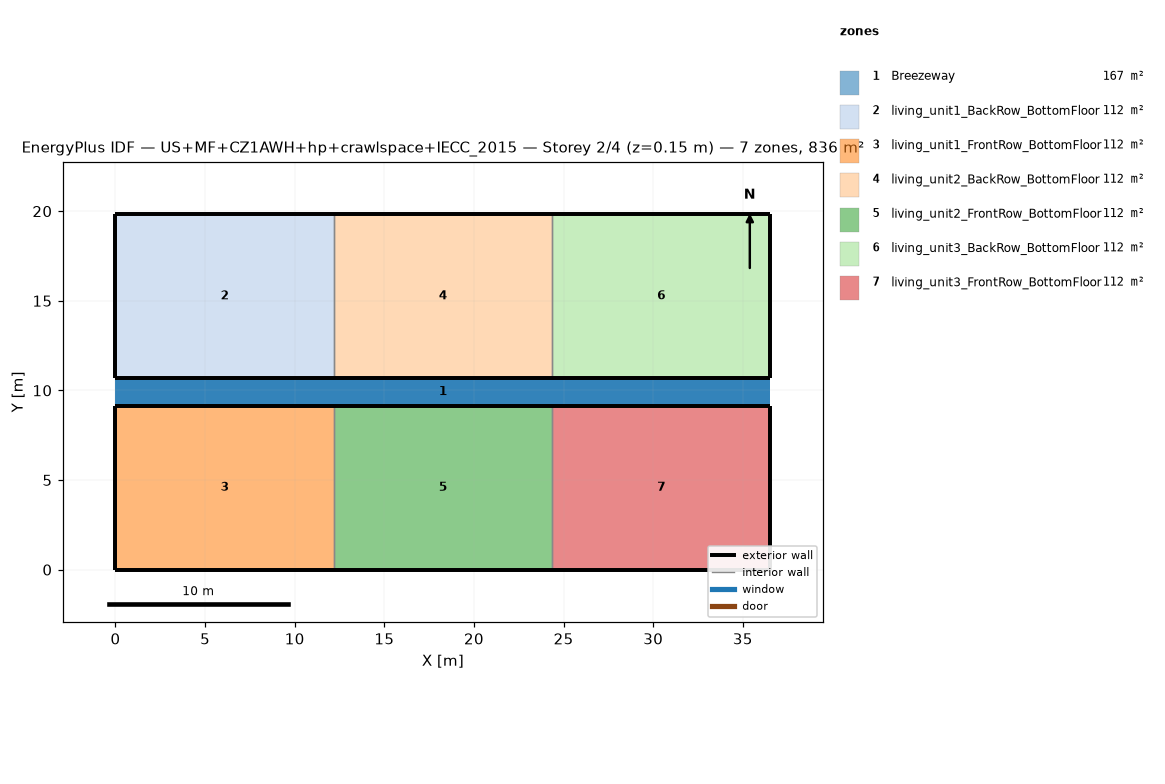
=== STOREY PLAN SPEC (per zone: floor XY polygon, exterior-wall plan segments, windows/doors) ===
zone 1: Breezeway  (167.0 m²)
  floor: (36.54, 9.16) (0.00, 9.16) (0.00, 10.68) (36.54, 10.68)
  floor: (36.54, 9.16) (0.00, 9.16) (0.00, 10.68) (36.54, 10.68)
  floor: (36.54, 9.16) (0.00, 9.16) (0.00, 10.68) (36.54, 10.68)
zone 2: living_unit1_BackRow_BottomFloor  (111.5 m²)
  floor: (12.18, 10.68) (0.00, 10.68) (0.00, 19.84) (12.18, 19.84)
  exterior wall: (0.00, 10.68) – (12.18, 10.68)  [12.2 m]
  exterior wall: (12.18, 19.84) – (0.00, 19.84)  [12.2 m]
  exterior wall: (0.00, 19.84) – (0.00, 10.68)  [9.2 m]
  interior walls: 1
zone 3: living_unit1_FrontRow_BottomFloor  (111.5 m²)
  floor: (12.18, 0.00) (0.00, 0.00) (0.00, 9.16) (12.18, 9.16)
  exterior wall: (0.00, 0.00) – (12.18, 0.00)  [12.2 m]
  exterior wall: (12.18, 9.16) – (0.00, 9.16)  [12.2 m]
  exterior wall: (0.00, 9.16) – (0.00, 0.00)  [9.2 m]
  interior walls: 1
zone 4: living_unit2_BackRow_BottomFloor  (111.5 m²)
  floor: (24.36, 10.68) (12.18, 10.68) (12.18, 19.84) (24.36, 19.84)
  exterior wall: (12.18, 10.68) – (24.36, 10.68)  [12.2 m]
  exterior wall: (24.36, 19.84) – (12.18, 19.84)  [12.2 m]
  interior walls: 2
zone 5: living_unit2_FrontRow_BottomFloor  (111.5 m²)
  floor: (24.36, 0.00) (12.18, 0.00) (12.18, 9.16) (24.36, 9.16)
  exterior wall: (12.18, 0.00) – (24.36, 0.00)  [12.2 m]
  exterior wall: (24.36, 9.16) – (12.18, 9.16)  [12.2 m]
  interior walls: 2
zone 6: living_unit3_BackRow_BottomFloor  (111.5 m²)
  floor: (36.54, 10.68) (24.36, 10.68) (24.36, 19.84) (36.54, 19.84)
  exterior wall: (24.36, 10.68) – (36.54, 10.68)  [12.2 m]
  exterior wall: (36.54, 10.68) – (36.54, 19.84)  [9.2 m]
  exterior wall: (36.54, 19.84) – (24.36, 19.84)  [12.2 m]
  interior walls: 1
zone 7: living_unit3_FrontRow_BottomFloor  (111.5 m²)
  floor: (36.54, 0.00) (24.36, 0.00) (24.36, 9.16) (36.54, 9.16)
  exterior wall: (24.36, 0.00) – (36.54, 0.00)  [12.2 m]
  exterior wall: (36.54, 0.00) – (36.54, 9.16)  [9.2 m]
  exterior wall: (36.54, 9.16) – (24.36, 9.16)  [12.2 m]
  interior walls: 1

=== DERIVED (storey summary) ===
Building: US+MF+CZ1AWH+hp+crawlspace+IECC_2015
Storey: 2 of 4  (floor level z = 0.15 m)
Storey gross floor area: 836.2 m²
Zones on this storey: 7
  - Breezeway: floor 167.0 m²
  - living_unit1_BackRow_BottomFloor: floor 111.5 m²; exterior wall 33.5 m (86.9 m²); WWR 0.0%
  - living_unit1_FrontRow_BottomFloor: floor 111.5 m²; exterior wall 33.5 m (86.9 m²); WWR 0.0%
  - living_unit2_BackRow_BottomFloor: floor 111.5 m²; exterior wall 24.4 m (63.1 m²); WWR 0.0%
  - living_unit2_FrontRow_BottomFloor: floor 111.5 m²; exterior wall 24.4 m (63.1 m²); WWR 0.0%
  - living_unit3_BackRow_BottomFloor: floor 111.5 m²; exterior wall 33.5 m (86.9 m²); WWR 0.0%
  - living_unit3_FrontRow_BottomFloor: floor 111.5 m²; exterior wall 33.5 m (86.9 m²); WWR 0.0%
Zone adjacency (shared interzone walls):
  - living_unit1_BackRow_BottomFloor ↔ living_unit2_BackRow_BottomFloor
  - living_unit1_FrontRow_BottomFloor ↔ living_unit2_FrontRow_BottomFloor
  - living_unit2_BackRow_BottomFloor ↔ living_unit3_BackRow_BottomFloor
  - living_unit2_FrontRow_BottomFloor ↔ living_unit3_FrontRow_BottomFloor